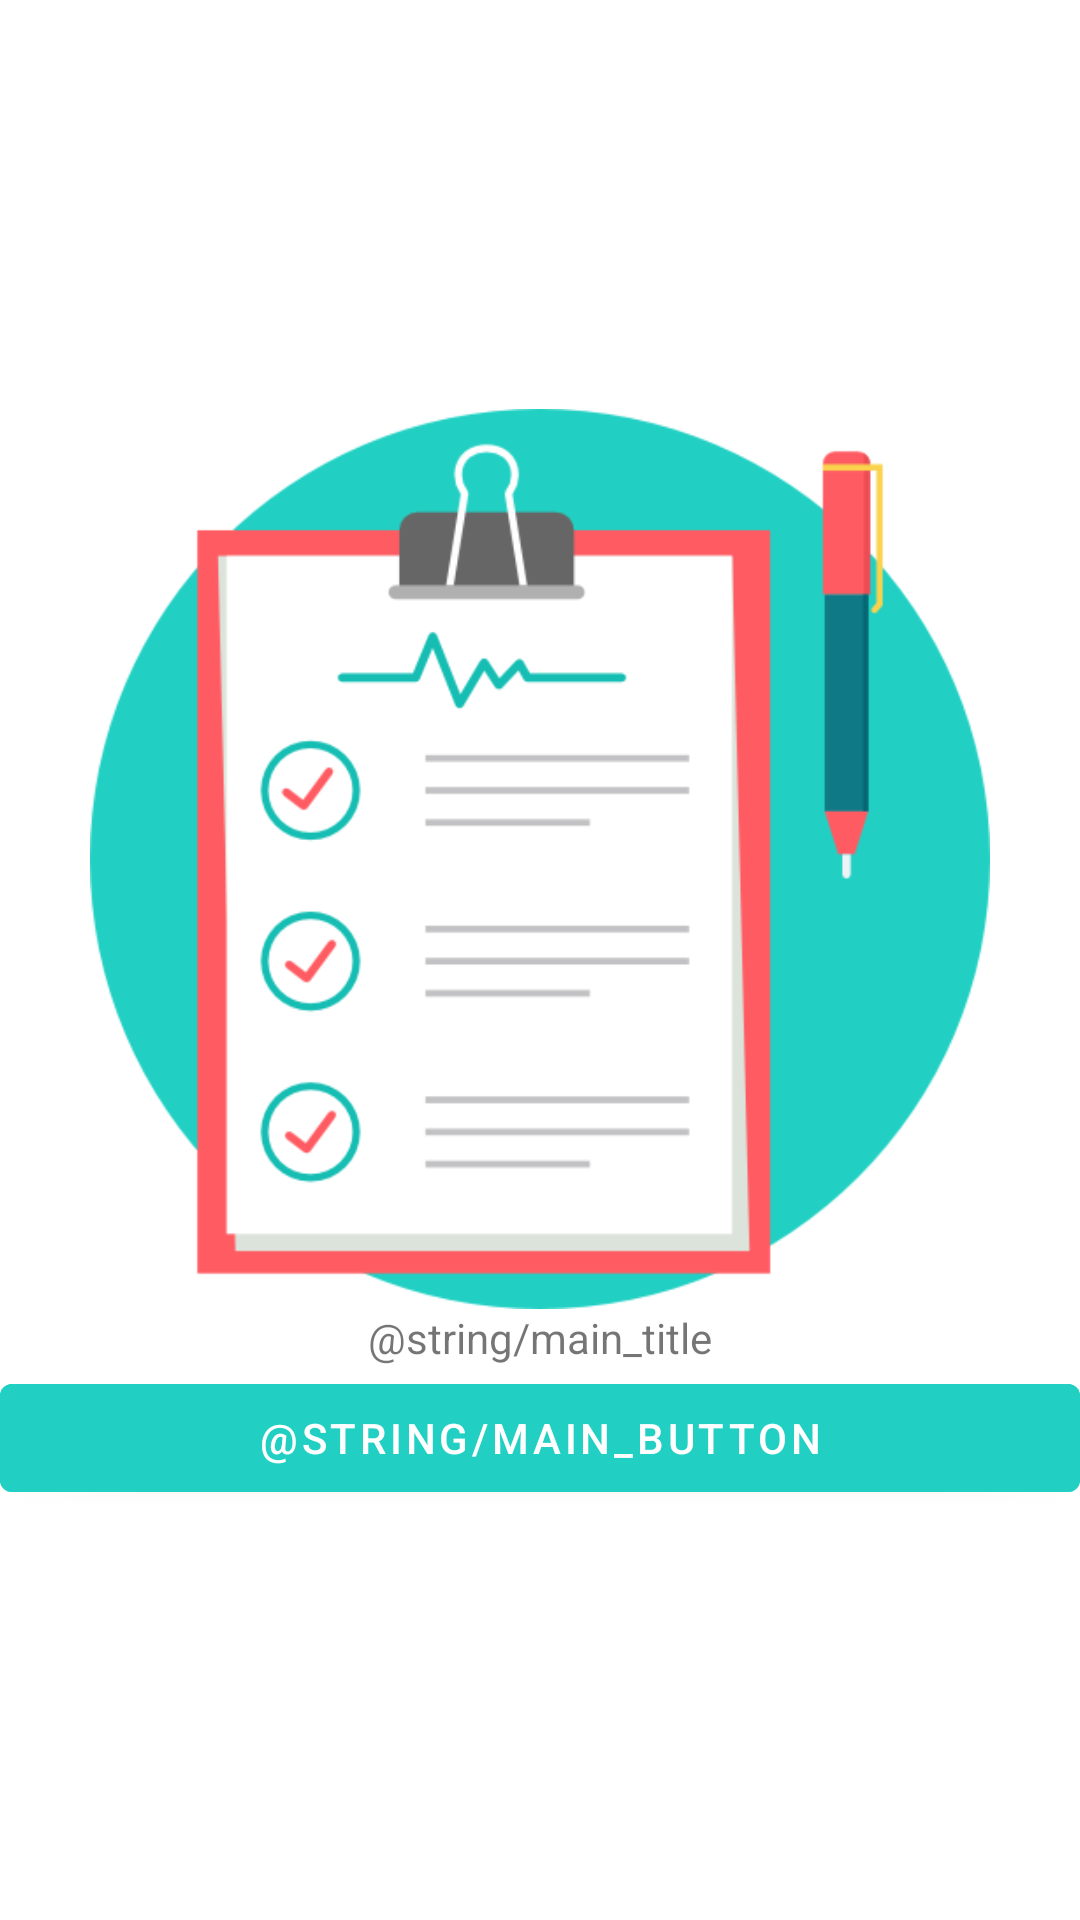

Layout XML and referenced resources for this Android screen:
<!-- AndroidManifest.xml: activity theme Theme.QCMpass.NoActionBar -->
<!-- res/layout/activity_main.xml -->
<?xml version="1.0" encoding="utf-8"?>
<LinearLayout xmlns:android="http://schemas.android.com/apk/res/android"
    xmlns:app="http://schemas.android.com/apk/res-auto"
    xmlns:tools="http://schemas.android.com/tools"
    android:layout_width="match_parent"
    android:layout_height="match_parent"
    android:orientation="vertical"
    android:gravity="center"
    android:layout_margin="20dp"
    tools:context=".view.MainActivity">

    <ImageView
        android:layout_width="300dp"
        android:layout_height="300dp"
        android:contentDescription="Logo"
        android:src="@drawable/icon"/>

    <TextView
        android:id="@+id/textViewMainTitle"
        android:layout_width="match_parent"
        android:layout_height="wrap_content"
        android:gravity="center"
        android:text="@string/main_title"/>

    <Button
        android:id="@+id/buttonMain"
        android:layout_width="match_parent"
        android:layout_height="wrap_content"
        android:backgroundTint="#21d0c3"
        android:text="@string/main_button" />


</LinearLayout>
<!-- resources referenced by this layout -->
<resources>
  <!-- drawable icon: png bitmap (drawable, 24125 bytes) -->
  <string name="main_button">C\'est parti</string>
  <string name="main_title">Bienvenu sur l\'application qui vous aidrea à réussir votre année de PASS</string>
  <style name="Theme.QCMpass.NoActionBar">
          <item name="windowActionBar">false</item>
          <item name="windowNoTitle">true</item>
      </style>
</resources>
